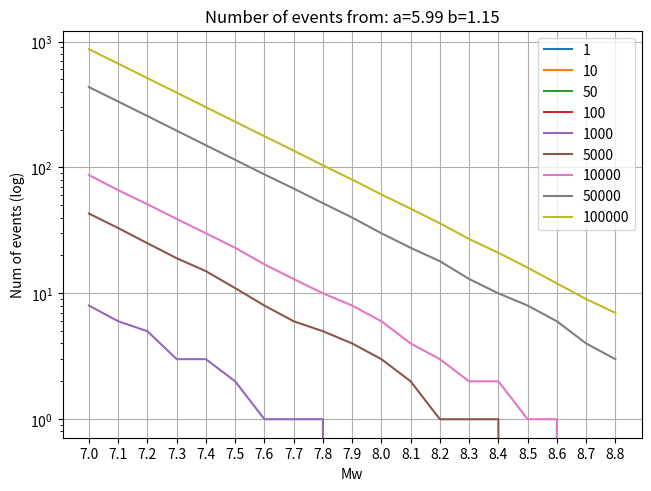

Generate this figure with matplotlib:
"""
Ryan Pranantyo
EOS, May 2025

just a basic script for plotting GR from a given a- & b- values
also to count N of events to build X-years of catalogue
"""
import os, sys
import numpy as np
import pandas as pd
import matplotlib.pyplot as plt

a_val = 5.99
b_val = 1.15
Mw_bins = np.arange(7.0, 8.8, 0.1)

###  1-year
N_1_year = 10**( a_val - b_val * Mw_bins) 


### 100,000 years
N_100k_year = N_1_year * 100000

fig = plt.figure(constrained_layout = True)
ax = fig.add_subplot(1,1,1)
ax.set_title(f'Number of events from: a={a_val} b={b_val}')

df = pd.DataFrame()
df['Mw'] = Mw_bins
for year in [1, 10, 50, 100, 1000, 5000, 10000, 50000, 100000]:
    df[f'N_{year}_year'] = (N_1_year * year).astype(int)
    ax.plot(df['Mw'], df[f'N_{year}_year'], label = year)
ax.legend()
ax.set_xticks(Mw_bins)
ax.grid()
ax.set_xlabel('Mw')
ax.set_ylabel('Num of events (log)')
ax.set_yscale('log')
#ax.set_xlim(8.0, 8.8)

fig.savefig(f'GR_curve_basic.png')
plt.close()
